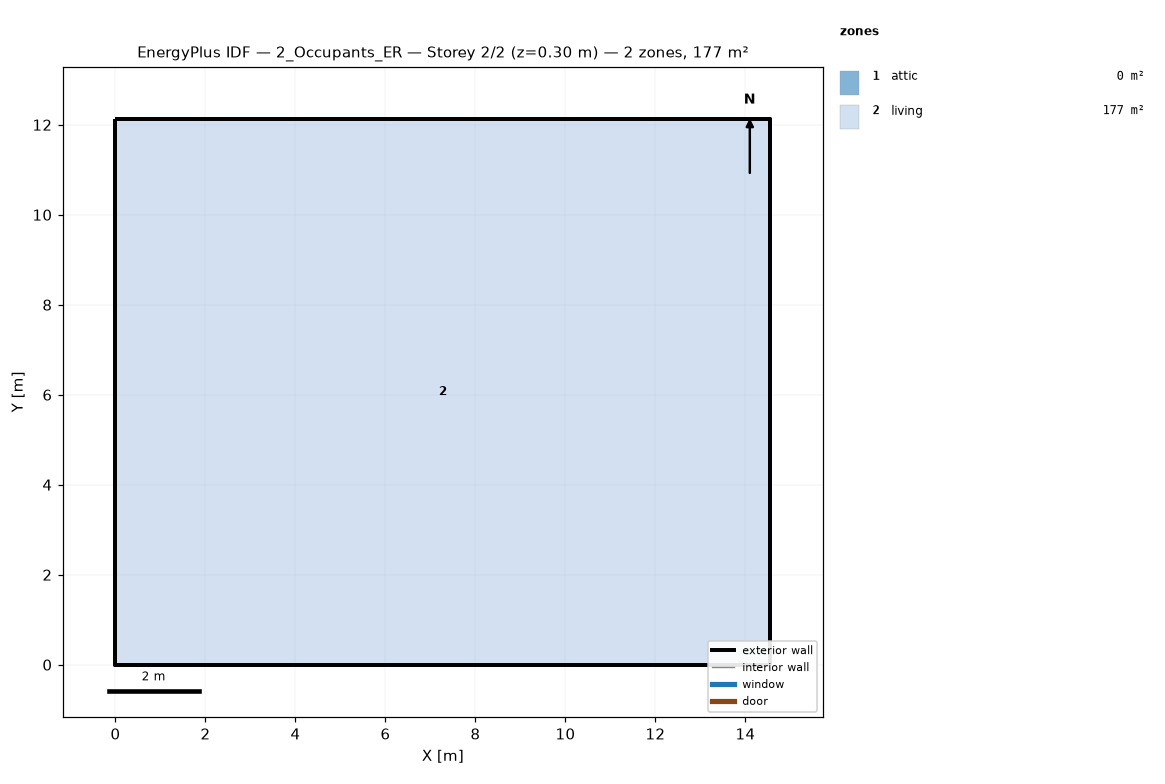
=== STOREY PLAN SPEC (per zone: floor XY polygon, exterior-wall plan segments, windows/doors) ===
zone 1: attic  (0.0 m²)
  exterior wall: (14.55, 0.00) – (14.55, 12.13) – (14.55, 6.06)  [18.2 m]
  exterior wall: (0.00, 12.13) – (0.00, 0.00) – (0.00, 6.06)  [18.2 m]
zone 2: living  (176.5 m²)
  floor: (0.00, 0.00) (0.00, 12.13) (14.55, 12.13) (14.55, 0.00)
  exterior wall: (0.00, 0.00) – (14.55, 0.00)  [14.6 m]
  exterior wall: (14.55, 0.00) – (14.55, 12.13)  [12.1 m]
  exterior wall: (14.55, 12.13) – (0.00, 12.13)  [14.6 m]
  exterior wall: (0.00, 12.13) – (0.00, 0.00)  [12.1 m]

=== DERIVED (storey summary) ===
Building: 2_Occupants_ER
Storey: 2 of 2  (floor level z = 0.30 m)
Storey gross floor area: 176.5 m²
Zones on this storey: 2
  - attic: floor 0.0 m²; exterior wall 36.4 m (24.5 m²); WWR 0.0%
  - living: floor 176.5 m²; exterior wall 53.4 m (146.4 m²); WWR 0.0%
Zone adjacency: (none detected)